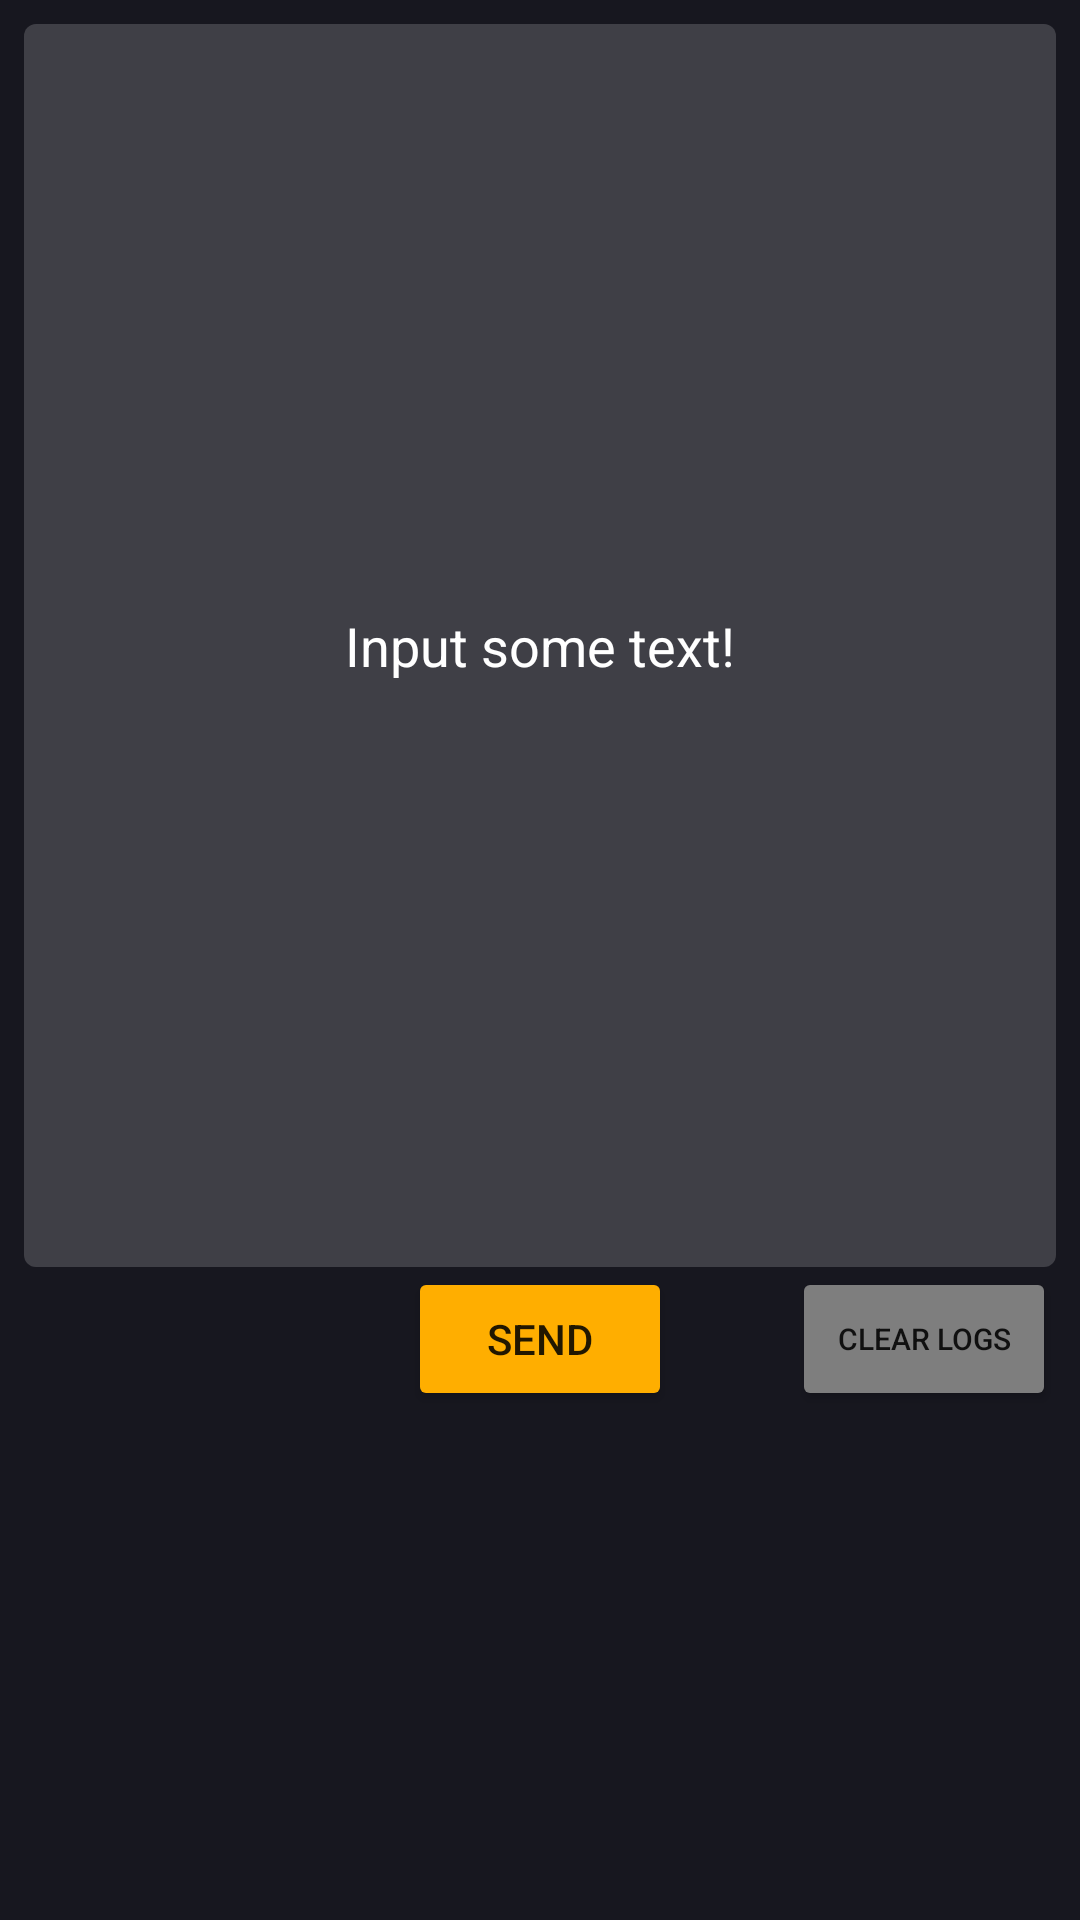

Produce the Android XML layout that renders to this screen, including the resource entries it uses.
<!-- AndroidManifest.xml: application theme Theme.MDPController -->
<!-- res/layout/fragment_chat_tab.xml -->
<?xml version="1.0" encoding="utf-8"?>
<androidx.constraintlayout.widget.ConstraintLayout xmlns:android="http://schemas.android.com/apk/res/android"
    xmlns:app="http://schemas.android.com/apk/res-auto"
    xmlns:tools="http://schemas.android.com/tools"
    android:layout_width="match_parent"
    android:layout_height="match_parent"
    android:layout_gravity="start"
    android:background="@color/gray_800"
    tools:context=".tab.ChatTabFragment">

    <androidx.constraintlayout.widget.Guideline
        android:id="@+id/top_guideline70"
        android:layout_width="wrap_content"
        android:layout_height="wrap_content"
        android:background="@color/purple_200"
        android:orientation="horizontal"
        app:layout_constraintGuide_percent="0.66" />


    <EditText
        android:id="@+id/chatEditText"
        android:layout_width="0dp"
        android:layout_height="0dp"
        android:layout_marginLeft="8dp"
        android:layout_marginTop="8dp"
        android:layout_marginRight="8dp"
        android:background="@drawable/rounded_corner_gray_700"
        android:fontFamily="sans-serif"
        android:gravity="center"
        android:hint="Input some text!"
        android:inputType="textPersonName|textCapWords"
        android:paddingLeft="16dp"
        android:paddingRight="16dp"
        android:textColor="@color/white"
        android:textColorHint="#FFFFFF"
        app:layout_constraintBottom_toTopOf="@+id/top_guideline70"
        app:layout_constraintEnd_toEndOf="parent"
        app:layout_constraintHorizontal_bias="0.5"
        app:layout_constraintStart_toStartOf="parent"
        app:layout_constraintTop_toTopOf="parent"
        app:layout_constraintVertical_bias="1.0" />

    
    <Button
        android:id="@+id/sendBtn"
        android:layout_width="wrap_content"
        android:layout_height="wrap_content"
        android:onClick="chatBtn"
        android:text="Send"
        app:backgroundTint="@color/primary_400"
        app:layout_constraintEnd_toEndOf="parent"
        app:layout_constraintStart_toStartOf="parent"
        app:layout_constraintTop_toTopOf="@+id/top_guideline70" />

    <Button
        android:id="@+id/clearLogsBtn"
        android:layout_width="wrap_content"
        android:layout_height="wrap_content"
        android:layout_marginEnd="8dp"
        android:layout_marginRight="8dp"
        android:onClick="clearLogsBtn"
        android:text="Clear Logs"
        android:textSize="10sp"
        app:backgroundTint="#7E7E7E"
        app:layout_constraintEnd_toEndOf="parent"
        app:layout_constraintTop_toTopOf="@+id/top_guideline70" />


</androidx.constraintlayout.widget.ConstraintLayout>
<!-- resources referenced by this layout -->
<resources>
  <color name="gray_800">#17171F</color>
  <color name="primary_400">#FFAE00</color>
  <color name="purple_200">#B794F4</color>
  <color name="white">#FFFFFFFF</color>
  <!-- drawable rounded_corner_gray_700 (drawable) -->
  <?xml version="1.0" encoding="utf-8"?>
  <shape xmlns:android="http://schemas.android.com/apk/res/android">
      <solid android:color="@color/gray_700" />
      <corners android:radius="4dp" />
  </shape>
  <style name="Theme.MDPController" parent="Theme.MaterialComponents.DayNight.NoActionBar">
          
          <item name="colorPrimary">@color/primary_400</item>
          <item name="colorPrimaryVariant">@color/primary_400</item>
          <item name="colorOnPrimary">@color/white</item>
          
          <item name="colorSecondary">@color/teal_200</item>
          <item name="colorSecondaryVariant">@color/teal_700</item>
          <item name="colorOnSecondary">@color/black</item>
          
          <item name="android:statusBarColor" tools:targetApi="l">?attr/colorPrimaryVariant</item>
          
      </style>
  <color name="gray_700">#3F3F46</color>
  <color name="teal_200">#FF03DAC5</color>
  <color name="teal_700">#FF018786</color>
  <color name="black">#FF000000</color>
</resources>
